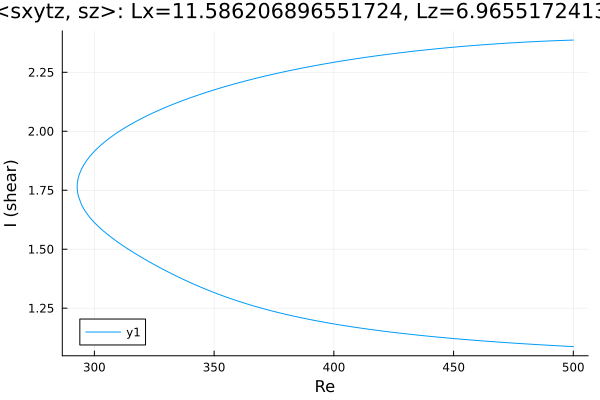

Data behind this chart, as committed beside it:
Re, shear
500.0, 2.387
499, 2.386
497.6, 2.386
496.2, 2.385
494.8, 2.385
493.4, 2.384
492, 2.384
490.5, 2.383
489.1, 2.382
487.7, 2.382
486.3, 2.381
484.9, 2.381
483.5, 2.38
482.1, 2.379
480.7, 2.378
479.2, 2.378
477.8, 2.377
476.4, 2.376
475, 2.375
473.6, 2.374
472.2, 2.373
470.8, 2.373
469.3, 2.372
467.9, 2.371
466.5, 2.37
465.1, 2.369
463.7, 2.368
462.3, 2.367
460.9, 2.366
459.4, 2.364
458, 2.363
456.6, 2.362
455.2, 2.361
453.8, 2.36
452.4, 2.359
451, 2.357
449.5, 2.356
448.1, 2.355
446.7, 2.353
445.3, 2.352
443.9, 2.351
442.5, 2.349
441.1, 2.348
439.6, 2.346
438.2, 2.345
436.8, 2.343
435.4, 2.342
434, 2.34
432.6, 2.339
431.2, 2.337
429.7, 2.335
428.3, 2.333
426.9, 2.332
425.5, 2.33
424.1, 2.328
422.7, 2.326
421.3, 2.325
419.8, 2.323
418.4, 2.321
417, 2.319
... 301 more rows
